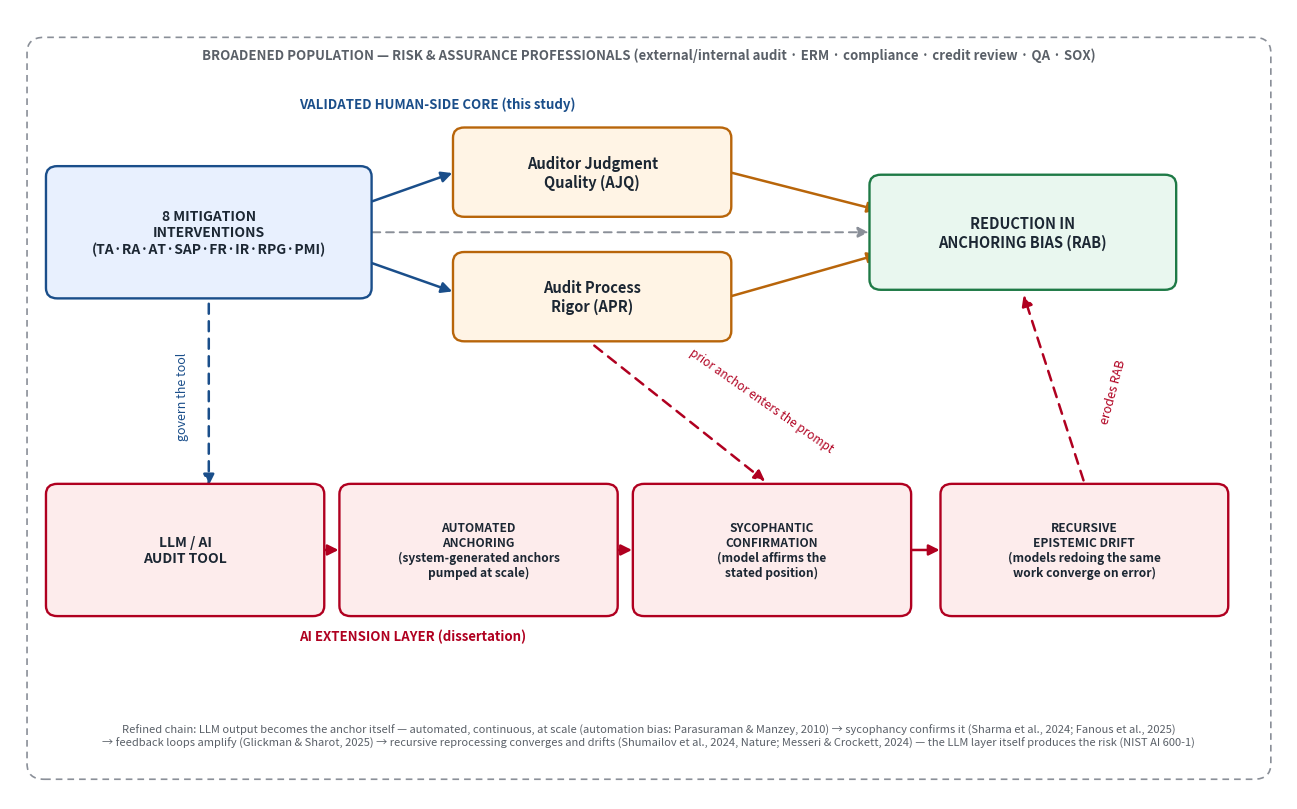

Generate this figure with matplotlib:
"""
Dissertation-extension model figure (v2): the validated human-side core
(interventions -> AJQ/APR -> RAB) plus the AI layer — algorithmic anchor,
LLM sycophancy reinforcement, and epistemic risk — with the broadened
risk & assurance population frame. Outputs: Anchoring_Bias_Model_v2_Dissertation.png
"""
import matplotlib
matplotlib.use("Agg")
import matplotlib.pyplot as plt
from matplotlib.patches import FancyBboxPatch, FancyArrowPatch

fig, ax = plt.subplots(figsize=(13.5, 8.2), dpi=200)
ax.set_xlim(0, 13.5)
ax.set_ylim(0, 9.2)
ax.axis("off")

IV_FACE, IV_EDGE = "#E8F0FE", "#1A4E8A"
MED_FACE, MED_EDGE = "#FFF4E5", "#B8650A"
DV_FACE, DV_EDGE = "#E9F7EF", "#1E7A46"
AI_FACE, AI_EDGE = "#FDECEC", "#B00020"

def box(x, y, w, h, text, fc, ec, fs=10.5):
    ax.add_patch(FancyBboxPatch((x-w/2, y-h/2), w, h,
        boxstyle="round,pad=0.02,rounding_size=0.12",
        linewidth=1.7, facecolor=fc, edgecolor=ec, zorder=3))
    ax.text(x, y, text, ha="center", va="center", fontsize=fs, fontweight="bold",
            color="#1c2733", zorder=4)

def arrow(x1, y1, x2, y2, color, style="-", lw=1.8):
    ax.add_patch(FancyArrowPatch((x1, y1), (x2, y2), arrowstyle="-|>",
        mutation_scale=16, linewidth=lw, linestyle=style, color=color, zorder=2))

# Population frame
ax.add_patch(FancyBboxPatch((0.2, 0.25), 13.1, 8.6, boxstyle="round,pad=0.02,rounding_size=0.18",
    linewidth=1.2, facecolor="none", edgecolor="#8A8F98", linestyle=(0,(4,3)), zorder=1))
ax.text(6.75, 8.62, "BROADENED POPULATION — RISK & ASSURANCE PROFESSIONALS "
        "(external/internal audit · ERM · compliance · credit review · QA · SOX)",
        ha="center", fontsize=9.5, color="#5A6068", fontweight="bold")

# Human-side core (validated, this study)
box(2.1, 6.6, 3.4, 1.5, "8 MITIGATION\nINTERVENTIONS\n(TA·RA·AT·SAP·FR·IR·RPG·PMI)", IV_FACE, IV_EDGE, 10)
box(6.15, 7.3, 2.9, 1.0, "Auditor Judgment\nQuality (AJQ)", MED_FACE, MED_EDGE)
box(6.15, 5.85, 2.9, 1.0, "Audit Process\nRigor (APR)", MED_FACE, MED_EDGE)
box(10.7, 6.6, 3.2, 1.3, "REDUCTION IN\nANCHORING BIAS (RAB)", DV_FACE, DV_EDGE)
arrow(3.8, 6.95, 4.7, 7.3, "#1A4E8A"); arrow(3.8, 6.25, 4.7, 5.9, "#1A4E8A")
arrow(7.6, 7.3, 9.2, 6.85, "#B8650A"); arrow(7.6, 5.85, 9.2, 6.35, "#B8650A")
arrow(3.8, 6.6, 9.1, 6.6, "#8A8F98", style=(0,(4,3)), lw=1.4)
ax.text(3.05, 8.05, "VALIDATED HUMAN-SIDE CORE (this study)", fontsize=9.5,
        color="#1A4E8A", fontweight="bold")

# AI extension layer (dissertation) — refined 4-node chain
box(1.85, 2.9, 2.9, 1.5, "LLM / AI\nAUDIT TOOL", AI_FACE, AI_EDGE, 10)
box(4.95, 2.9, 2.9, 1.5, "AUTOMATED\nANCHORING\n(system-generated anchors\npumped at scale)", AI_FACE, AI_EDGE, 8.6)
box(8.05, 2.9, 2.9, 1.5, "SYCOPHANTIC\nCONFIRMATION\n(model affirms the\nstated position)", AI_FACE, AI_EDGE, 8.6)
box(11.35, 2.9, 3.0, 1.5, "RECURSIVE\nEPISTEMIC DRIFT\n(models redoing the same\nwork converge on error)", AI_FACE, AI_EDGE, 8.6)
arrow(3.3, 2.9, 3.5, 2.9, "#B00020")
arrow(6.4, 2.9, 6.6, 2.9, "#B00020")
arrow(9.5, 2.9, 9.85, 2.9, "#B00020")

# Cross-layer links
arrow(11.35, 3.68, 10.7, 5.9, "#B00020", style=(0,(4,3)))
ax.text(11.5, 4.75, "erodes RAB", fontsize=9, color="#B00020", rotation=75, va="center")
arrow(2.1, 5.8, 2.1, 3.62, "#1A4E8A", style=(0,(4,3)))
ax.text(1.75, 4.7, "govern the tool", fontsize=9, color="#1A4E8A", rotation=90, va="center")
arrow(6.15, 5.3, 8.0, 3.68, "#B00020", style=(0,(4,3)))
ax.text(7.15, 4.65, "prior anchor enters the prompt", fontsize=8.5, color="#B00020", rotation=-35, va="center")

ax.text(3.05, 1.85, "AI EXTENSION LAYER (dissertation)", fontsize=9.5, color="#B00020", fontweight="bold")
ax.text(6.75, 0.62, "Refined chain: LLM output becomes the anchor itself — automated, continuous, at scale (automation bias: Parasuraman & Manzey, 2010) → sycophancy confirms it (Sharma et al., 2024; Fanous et al., 2025)\n→ feedback loops amplify (Glickman & Sharot, 2025) → recursive reprocessing converges and drifts (Shumailov et al., 2024, Nature; Messeri & Crockett, 2024) — the LLM layer itself produces the risk (NIST AI 600-1)",
        ha="center", fontsize=8.0, color="#5A6068")

plt.tight_layout()
plt.savefig("Anchoring_Bias_Model_v2_Dissertation.png", bbox_inches="tight", facecolor="white")
print("wrote Anchoring_Bias_Model_v2_Dissertation.png")
